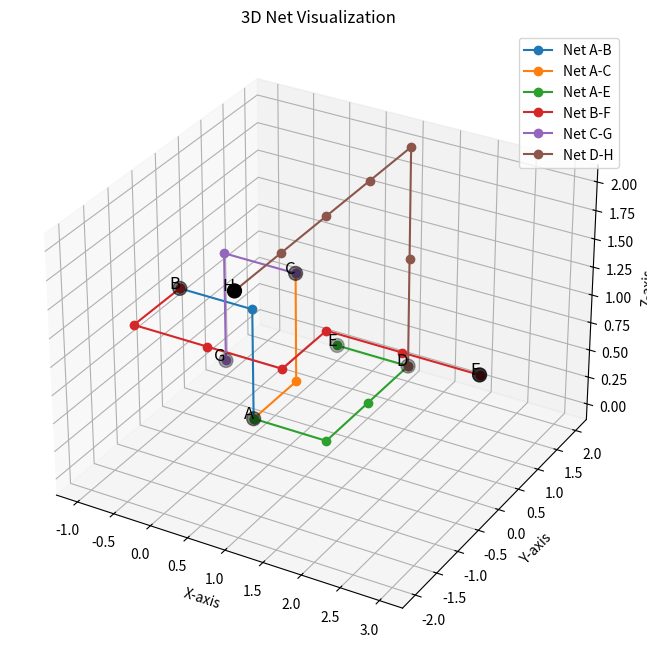

Python code for this plot:
import heapq
import collections
import random
import math
import matplotlib.pyplot as plt
from mpl_toolkits.mplot3d import Axes3D

def lee_router(coordinates_dict, connection_list, grid_dimen, layers=1):
    """ 
    coordinates_dict : Dictionary where keys will be a node (specific position of a pin) and the value is a tuple (x, y, z)
    connection_list : List of tuples where each tuple is a pair of ids of pins that need to be connected
    layers : How many vertical layers we want
    grid_dimen : Tuple for the grid size: (x_min, y_min, x_max, y_max)
    """    
    # --- 1. Setup ---
    x_min, y_min, x_max, y_max = grid_dimen

    # These are blocked nodes
    # Store the node ids as the key, 
    # All other regular blocked nodes are under the key 'regular'
    obstacles = {}
    
    nodes = coordinates_dict.values()

    # Routed Nets
    # The key will be a tuple from the connection list and the value will be a list of the net
    routed_nets = {}

    # This allows routing "over" cells on higher layers.
    for key in coordinates_dict:
        # pz should be zero... Im not sure what happens when it isnt
        px, py, pz = coordinates_dict[key]
        obstacles[key] = {(px, py, L) for L in range(layers)}

    # This is used to prevent intersections
    obstacles['regular'] = set()

    # This wont deal with fanout right now but lets leave this for now   
    # Counts for when to unblock
    id_counts = collections.defaultdict(int)
    for id1, id2 in connections:
        id_counts[id1] += 1
        id_counts[id2] += 1
    
    shuffled_keys = list(coordinates_dict.keys())
    random.shuffle(shuffled_keys)
    
    routed_count = 0
    failed_count = 0
    for i, (source_id, dest_id) in enumerate(connections):
        source_pos = coordinates_dict[source_id]
        dest_pos = coordinates_dict[dest_id]

        temp_obstacles = obstacles.copy()
        if source_id in temp_obstacles:
            del temp_obstacles[source_id]
        if dest_id in temp_obstacles:
            del temp_obstacles[dest_id]
        
        # Path should be a list of nodes (coordinates) that is being used to reach the dest
        path = lee_search(source_pos, dest_pos, blocked_nodes=temp_obstacles, layers=layers, grid=grid_dimen, nodes=nodes)

        if path:
            # Reduce connections needed for a cell
            id_counts[source_id] -= 1
            id_counts[dest_id] -= 1

            # Remove "Blocked nodes" which is technically space above
            if id_counts[source_id] <= 0:
                del obstacles[source_id]
            if id_counts[dest_id] <= 0:
                del obstacles[dest_id]
            
            # Write to our routed nets
            routed_nets[(source_id, dest_id)] = path

            # We need to update the blocked nodes
            # Iterate through the path
            for node in path:
                obstacles['regular'].add(node)
            
            # Store the route
            routed_count += 1
            print(f"  -> Success! Path length: {len(path)} \n")
        else:
            failed_count += 1
            print(f"  -> FAILED to find a route for connection.\n")

    print() # Final newline for the progress indicator
    print(f"Routing complete. {routed_count} nets routed, {failed_count} failed.")

    return routed_nets

def heuristic(point_a, point_b):
    """
    Calculates the Manhattan distance heuristic between two 3D points.
    """
    return abs(point_a[0] - point_b[0]) + abs(point_a[1] - point_b[1]) + abs(point_a[2] - point_b[2])

def lee_search(start, goal, blocked_nodes, layers, grid, nodes, via_cost=5):
    """
    start         : (x, y, z)
    goal          : (x, y, z)
    blocked_nodes : dictionary 
    layers        : Number of layers
    grid          : Tuple for the grid size: (x_min, y_min, x_max, y_max)
    nodes         : Nodes of the pins which are allowed to be reused at start and end but not throughout
    """
    wavefront = {start: 0}
    queue = collections.deque([start])
    
    x_min, y_min, x_max, y_max = grid
    nodes_explored = 0
    goal_found = False
    
    while queue:
        current = queue.popleft()
        nodes_explored += 1

        if current == goal:
            goal_found = True
            break

        # Skip this node if it's a pin node that isn't the start or goal
        if current in nodes and current != start:
            continue
        
        x, y, z = current
        potential_neighbors = [(x+1, y, z), (x-1, y, z), (x, y+1, z), (x, y-1, z)]
        if z > 0: potential_neighbors.append((x, y, z-1))
        if z < layers - 1: potential_neighbors.append((x, y, z+1))
        
        neighbors = []
        # Iterate through potential neighbors and add valid neighbors
        for nx, ny, nz in potential_neighbors:
            if x_min <= nx < x_max and y_min <= ny < y_max:
                neighbors.append((nx, ny, nz))
        
        for neighbor in neighbors:
            # If the node is occupied check other neighbors
            # We check to makesure its not covering space above an unrouted std cell
            # We check to make sure we arent going through a node a path has already been through
            # We need to check to make sure we arent going through a node that is a a std cell
            if neighbor in blocked_nodes.values() or neighbor in blocked_nodes['regular']:
                continue
            
            if neighbor not in wavefront:
                wavefront[neighbor] = wavefront[current] + 1
                queue.append(neighbor)
    
    if not goal_found:
        print(f"    -> Lee's Algorithm FAILED. Goal not reachable. Explored {nodes_explored} nodes.")
        return None

    print(f"    -> Wave Propagation complete. Explored {nodes_explored} nodes. Starting Backtrace...")
    path = []
    current = goal

    while current != start:
        path.append(current)
        x, y, z = current

        min_label = float('inf')
        next_node = None

        potential_neighbors = [
            (x + 1, y, z), (x - 1, y, z),
            (x, y + 1, z), (x, y - 1, z),
            (x, y, z + 1), (x, y, z - 1)
        ]
        
        for neighbor in potential_neighbors:
            if neighbor in wavefront:
                if wavefront[neighbor] < min_label:
                    min_label = wavefront[neighbor]
                    next_node = neighbor
        
        if next_node:
            current = next_node
        else:
            # This should not happen if wave propagation was successful
            print("Error during traceback: No path found.")
            return None
    
    path.append(start)

    return path[::-1]

def visualize_nets(points, routed_nets, title="3D Net Visualization"):
    """
    Plots a 3D visualization of points and their routed paths.

    Args:
        points (dict): A dictionary where keys are point IDs (e.g., 'A') and 
                       values are 3D coordinates (x, y, z).
        routed_nets (dict): A dictionary where keys are tuples representing
                            the start and end points of a net (e.g., ('A', 'H')),
                            and values are a list of intermediate points that make up
                            the routed path.
        title (str): The title for the plot.
    """
    fig = plt.figure(figsize=(10, 8))
    ax = fig.add_subplot(111, projection='3d')

    # --- Plot the routed nets ---
    # We will iterate through the routed_nets dictionary to draw each path.
    # Each path is a list of points (tuples of coordinates).
    print("Plotting routed nets...")
    for net_id, path in routed_nets.items():
        # Unzip the coordinates into separate x, y, z lists for plotting
        x_coords = [p[0] for p in path]
        y_coords = [p[1] for p in path]
        z_coords = [p[2] for p in path]
        
        # Plot the path as a line. Use different markers and styles for clarity.
        ax.plot(x_coords, y_coords, z_coords, marker='o', linestyle='-', label=f"Net {net_id[0]}-{net_id[1]}")

    # --- Plot the individual points ---
    # We plot all the nodes, regardless of whether they are on a path or not.
    print("Plotting all individual points...")
    x_points = [p[0] for p in points.values()]
    y_points = [p[1] for p in points.values()]
    z_points = [p[2] for p in points.values()]
    
    # Plot the points as markers. We use 'o' for circles.
    ax.scatter(x_points, y_points, z_points, c='black', s=100)

    # Add text labels to each point for easy identification
    for point_id, coords in points.items():
        ax.text(coords[0], coords[1], coords[2], point_id, fontsize=12, ha='right')

    # --- Set plot properties ---
    ax.set_title(title)
    ax.set_xlabel('X-axis')
    ax.set_ylabel('Y-axis')
    ax.set_zlabel('Z-axis')
    
    # Add a legend to show which line corresponds to which net
    ax.legend()
    
    # Display the plot
    plt.show()

if __name__ == "__main__":
    points = {
        'A': (0, 0, 0),
        'B': (-1, 0, 1),
        'C': (0, 1, 1),
        'D': (1, 2, 0),
        'E': (0, 2, 0),
        'F': (3, 0, 1),
        'G': (-1, 1, 0),
        'H': (1, -2, 2)
    }
    connections = [
        ('A', 'B'),
        ('A', 'C'),
        ('A', 'E'),
        ('B', 'D'),
        ('B', 'F'),
        ('C', 'D'),
        ('C', 'G'),
        ('D', 'H'),
        ('E', 'F'),
        ('E', 'G'),
        ('F', 'H'),
        ('G', 'H')
    ]
    nets = lee_router(points, connections, (-10, -10, 10, 10), layers=4)
    print("Nets: ", nets)
    visualize_nets(points, nets)